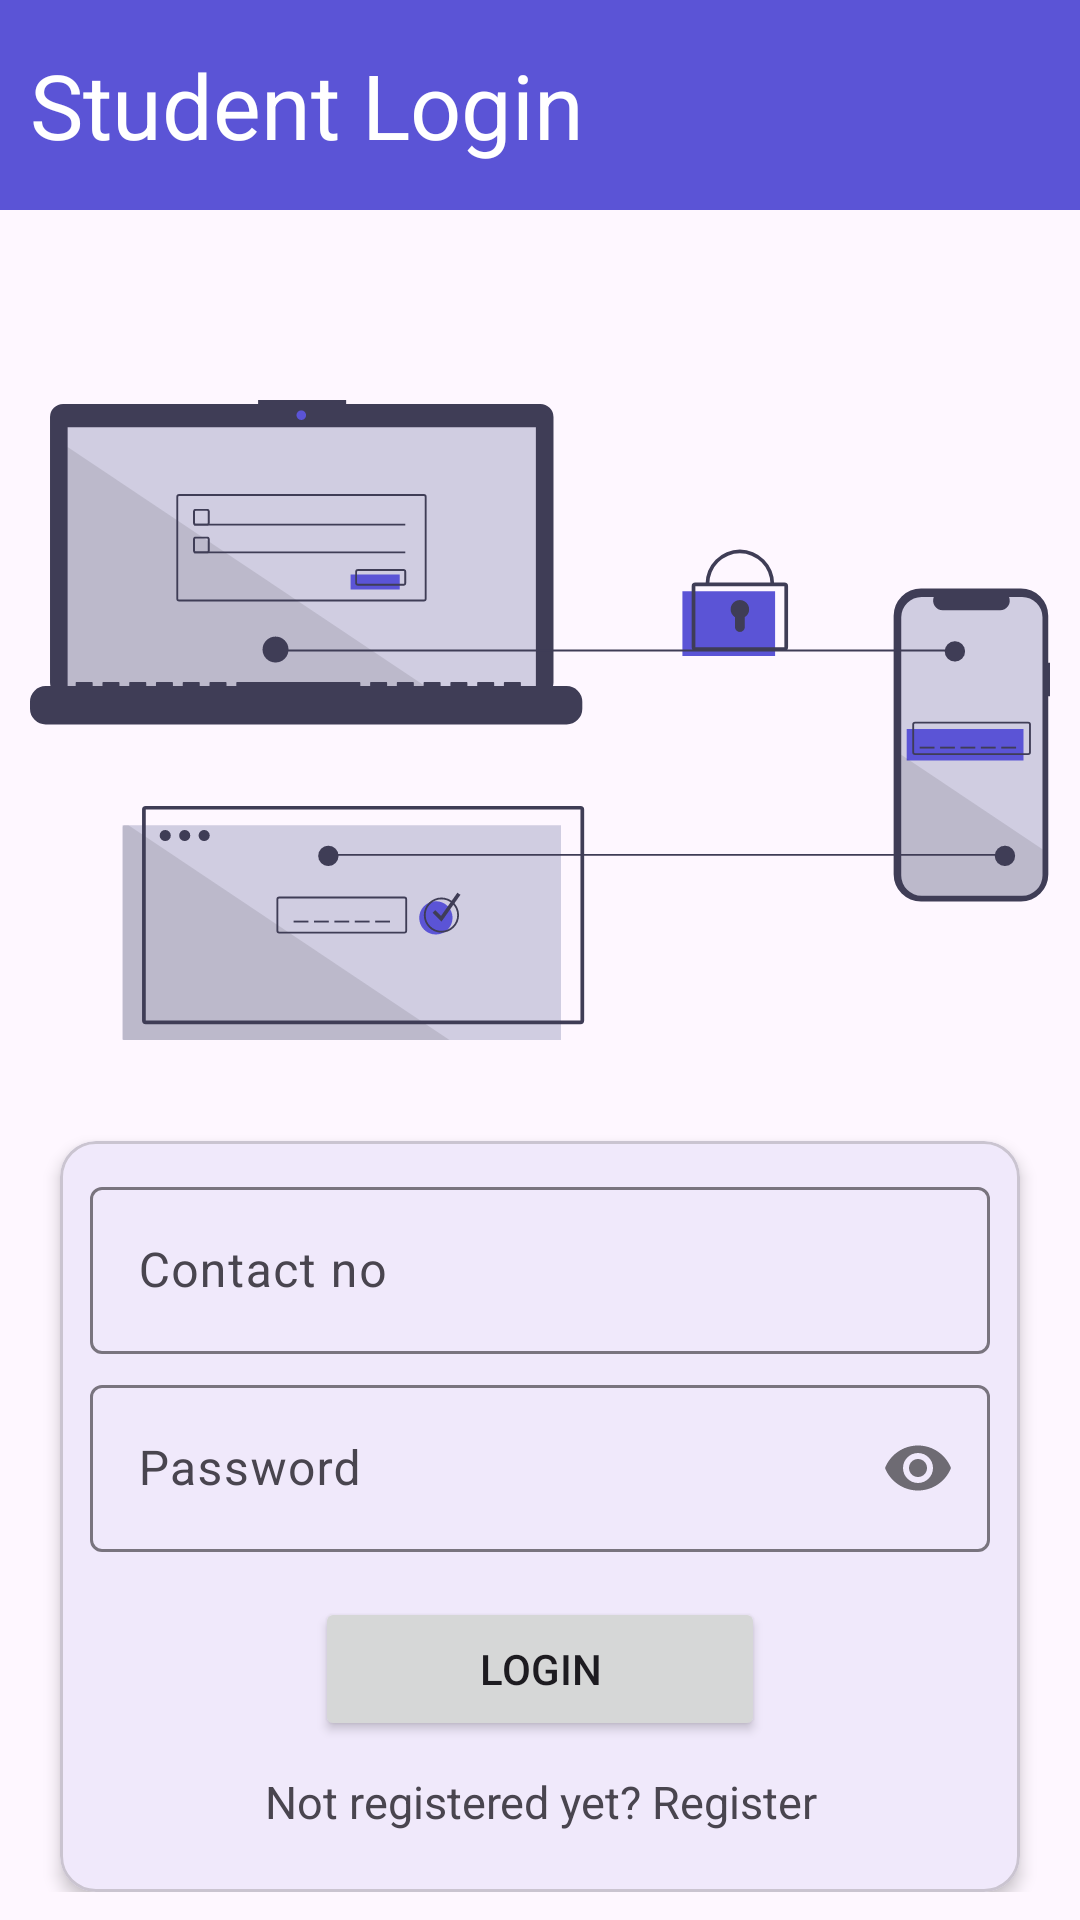

The Android layout XML behind this screen, and the referenced resources:
<!-- AndroidManifest.xml: application theme Theme.GMDF -->
<!-- res/layout/fragment_student_login.xml -->
<?xml version="1.0" encoding="utf-8"?>
<ScrollView xmlns:android="http://schemas.android.com/apk/res/android"
    xmlns:app="http://schemas.android.com/apk/res-auto"
    xmlns:tools="http://schemas.android.com/tools"
    android:layout_width="match_parent"
    android:layout_height="match_parent"
    tools:context=".fragment.StudentLoginFragment">

    <androidx.constraintlayout.widget.ConstraintLayout
        android:layout_width="match_parent"
        android:layout_height="wrap_content">

        <com.google.android.material.appbar.AppBarLayout
            android:id="@+id/appBarLayout"
            android:layout_width="0dp"
            android:layout_height="70dp"
            android:backgroundTint="@color/colorPrimary"
            app:layout_constraintEnd_toEndOf="parent"
            app:layout_constraintStart_toStartOf="parent"
            app:layout_constraintTop_toTopOf="parent">

            <TextView
                android:layout_width="match_parent"
                android:layout_height="match_parent"
                android:layout_marginStart="10dp"
                android:gravity="center_vertical"
                android:text="Student Login"
                android:textColor="@color/white"
                android:textSize="30sp" />
        </com.google.android.material.appbar.AppBarLayout>

        <ImageView
            android:id="@+id/imageView"
            android:layout_width="0dp"
            android:layout_height="340dp"
            android:layout_marginHorizontal="10dp"
            android:src="@drawable/student_login"
            app:layout_constraintEnd_toEndOf="parent"
            app:layout_constraintStart_toStartOf="parent"
            app:layout_constraintTop_toBottomOf="@+id/appBarLayout" />

        <com.google.android.material.card.MaterialCardView
            android:layout_width="320dp"
            android:layout_marginTop="-30dp"
            android:layout_height="wrap_content"
            app:cardElevation="3dp"
            app:layout_constraintEnd_toEndOf="parent"
            app:layout_constraintStart_toStartOf="parent"
            app:layout_constraintTop_toBottomOf="@+id/imageView">

            <LinearLayout
                android:layout_width="match_parent"
                android:layout_height="match_parent"
                android:layout_margin="10dp"
                android:orientation="vertical">

                <com.google.android.material.textfield.TextInputLayout
                    android:layout_width="match_parent"
                    android:layout_height="wrap_content">

                    <com.google.android.material.textfield.TextInputEditText
                        android:id="@+id/etPhone"
                        android:layout_width="match_parent"
                        android:layout_height="wrap_content"
                        android:hint="Contact no"
                        android:inputType="number" />
                </com.google.android.material.textfield.TextInputLayout>

                <com.google.android.material.textfield.TextInputLayout
                    android:layout_width="match_parent"
                    android:layout_height="wrap_content"
                    android:layout_marginTop="5dp"
                    app:passwordToggleEnabled="true">

                    <com.google.android.material.textfield.TextInputEditText
                        android:id="@+id/etPassword"
                        android:layout_width="match_parent"
                        android:layout_height="wrap_content"
                        android:hint="Password"
                        android:inputType="textPassword" />
                </com.google.android.material.textfield.TextInputLayout>

                <Button
                    android:id="@+id/btnLogin"
                    android:layout_width="150dp"
                    android:layout_height="wrap_content"
                    android:layout_gravity="center_horizontal"
                    android:layout_marginTop="15dp"
                    android:text="Login" />

                <TextView
                    android:id="@+id/tvRegister"
                    android:layout_width="match_parent"
                    android:layout_height="wrap_content"
                    android:layout_marginVertical="10dp"
                    android:gravity="center_horizontal"
                    android:text="Not registered yet? Register"
                    android:textSize="15sp" />

            </LinearLayout>
        </com.google.android.material.card.MaterialCardView>
    </androidx.constraintlayout.widget.ConstraintLayout>

</ScrollView>
<!-- resources referenced by this layout -->
<resources>
  <color name="colorPrimary">#5B54D6</color>
  <color name="white">#FFFFFFFF</color>
  <!-- drawable student_login: vector/xml drawable (drawable, 8255 chars, omitted) -->
  <style name="Theme.GMDF" parent="Base.Theme.GMDF" />
  <style name="Base.Theme.GMDF" parent="Theme.Material3.DayNight.NoActionBar">
          
          <item name="colorPrimary">@color/colorPrimary</item>
      </style>
</resources>
